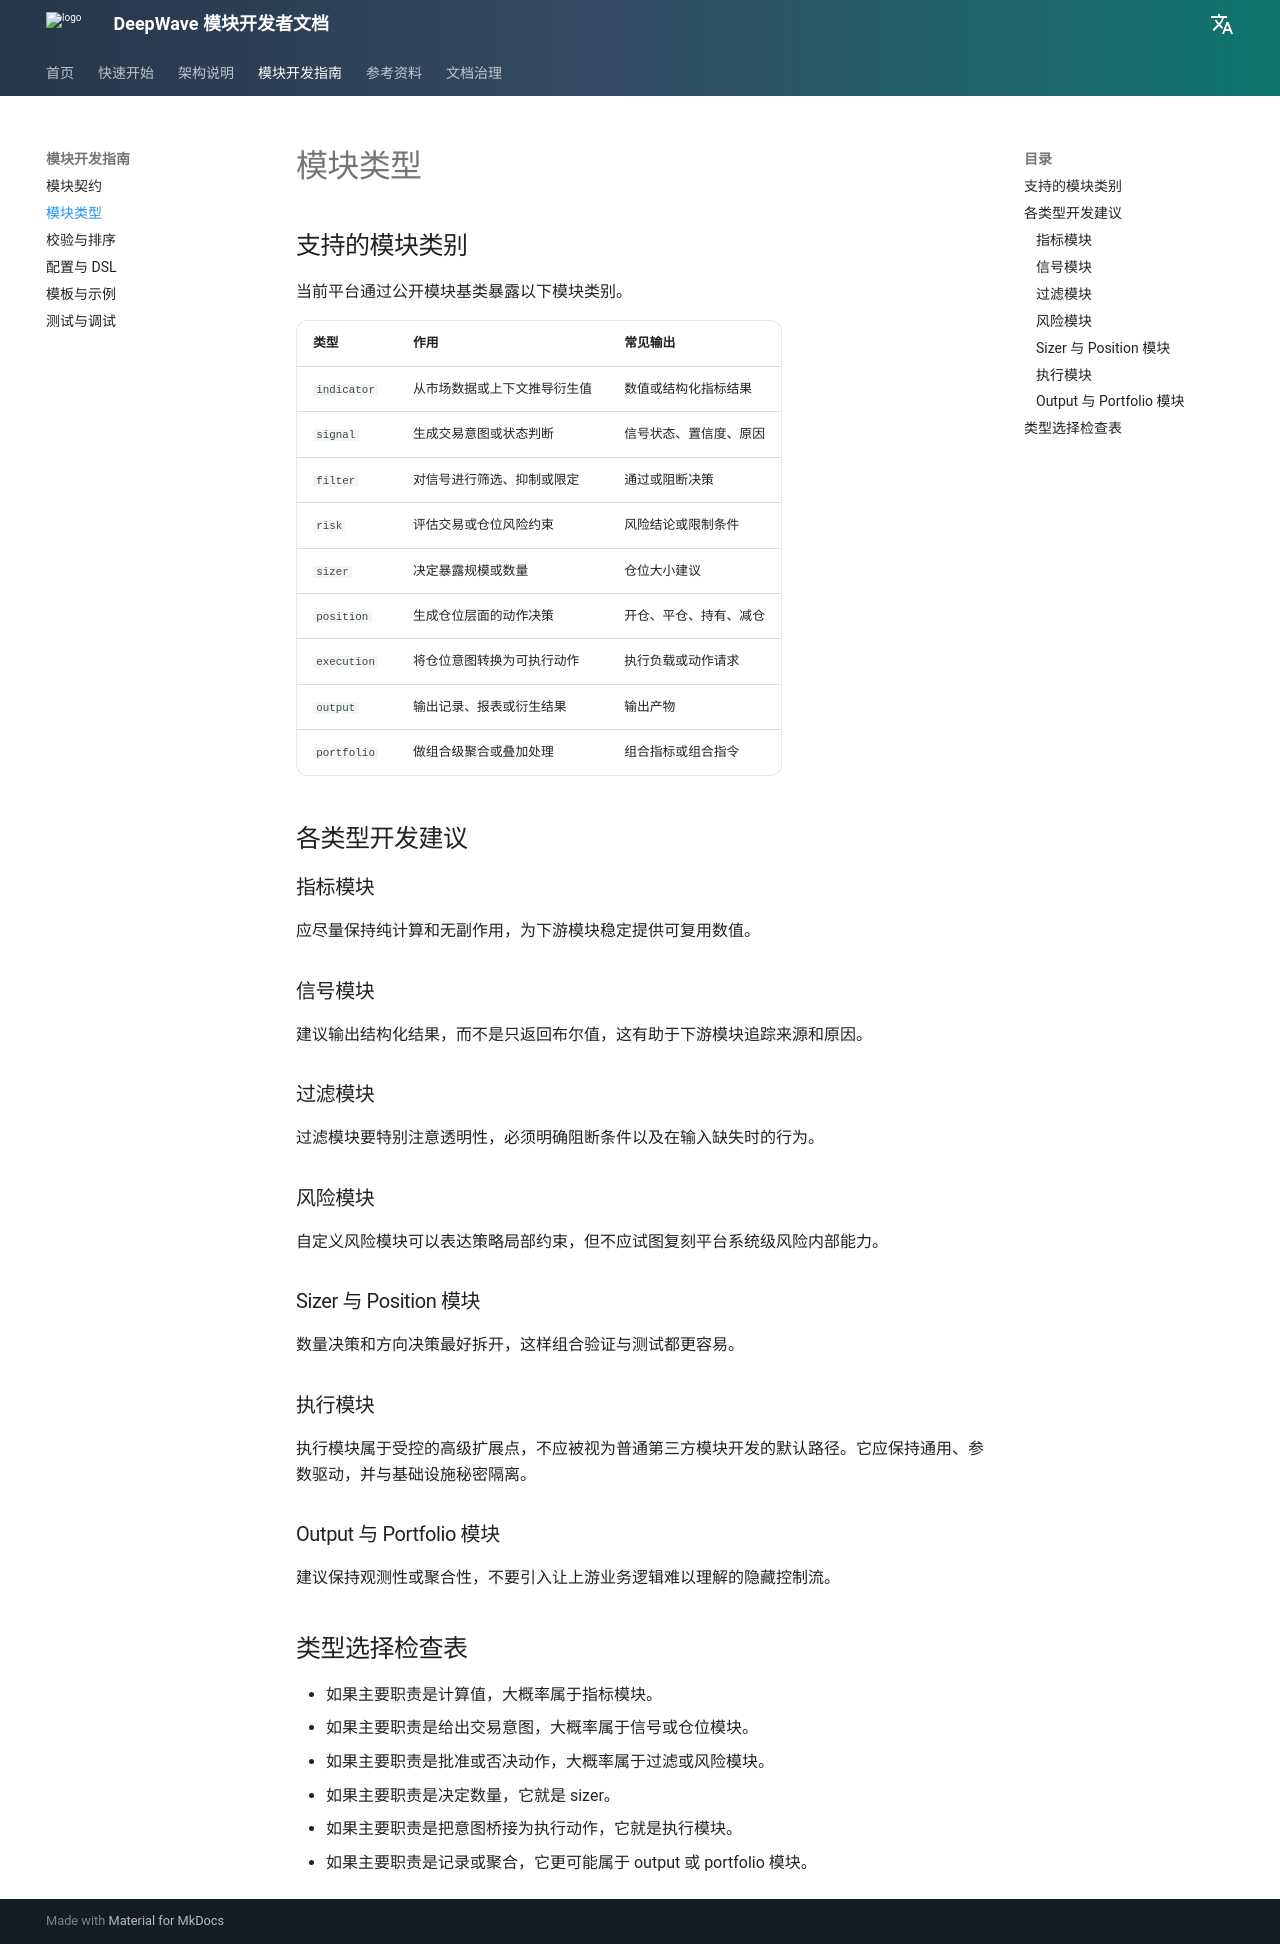

repository: DeepwaveCloud/DeepwaveDocs · page: zh/module-developer-guide/module-types/index.html · generator: mkdocs

# 模块类型

## 支持的模块类别

当前平台通过公开模块基类暴露以下模块类别。

| 类型 | 作用 | 常见输出 |
| --- | --- | --- |
| `indicator` | 从市场数据或上下文推导衍生值 | 数值或结构化指标结果 |
| `signal` | 生成交易意图或状态判断 | 信号状态、置信度、原因 |
| `filter` | 对信号进行筛选、抑制或限定 | 通过或阻断决策 |
| `risk` | 评估交易或仓位风险约束 | 风险结论或限制条件 |
| `sizer` | 决定暴露规模或数量 | 仓位大小建议 |
| `position` | 生成仓位层面的动作决策 | 开仓、平仓、持有、减仓 |
| `execution` | 将仓位意图转换为可执行动作 | 执行负载或动作请求 |
| `output` | 输出记录、报表或衍生结果 | 输出产物 |
| `portfolio` | 做组合级聚合或叠加处理 | 组合指标或组合指令 |

## 各类型开发建议

### 指标模块

应尽量保持纯计算和无副作用，为下游模块稳定提供可复用数值。

### 信号模块

建议输出结构化结果，而不是只返回布尔值，这有助于下游模块追踪来源和原因。

### 过滤模块

过滤模块要特别注意透明性，必须明确阻断条件以及在输入缺失时的行为。

### 风险模块

自定义风险模块可以表达策略局部约束，但不应试图复刻平台系统级风险内部能力。

### Sizer 与 Position 模块

数量决策和方向决策最好拆开，这样组合验证与测试都更容易。

### 执行模块

执行模块属于受控的高级扩展点，不应被视为普通第三方模块开发的默认路径。它应保持通用、参数驱动，并与基础设施秘密隔离。

### Output 与 Portfolio 模块

建议保持观测性或聚合性，不要引入让上游业务逻辑难以理解的隐藏控制流。

## 类型选择检查表

- 如果主要职责是计算值，大概率属于指标模块。
- 如果主要职责是给出交易意图，大概率属于信号或仓位模块。
- 如果主要职责是批准或否决动作，大概率属于过滤或风险模块。
- 如果主要职责是决定数量，它就是 sizer。
- 如果主要职责是把意图桥接为执行动作，它就是执行模块。
- 如果主要职责是记录或聚合，它更可能属于 output 或 portfolio 模块。
